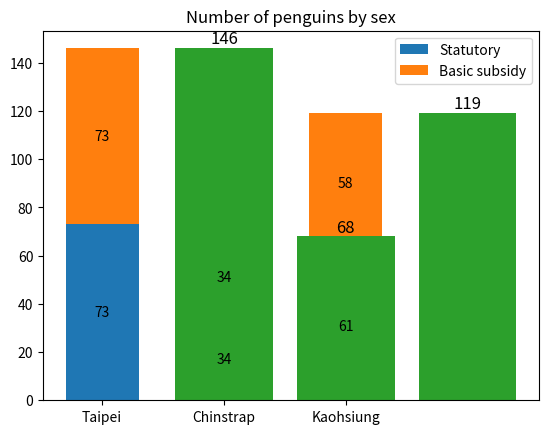

Here is the Python script that generated this plot:
import matplotlib.pyplot as plt
import numpy as np

species = ('Taipei', 'Chinstrap', 'Kaohsiung')
sex_counts = {
    'Statutory': np.array([73, 34, 61]),
    'Basic subsidy': np.array([73, 34, 58]),
}
width = 0.6  # the width of the bars: can also be len(x) sequence

region_num = [1, 2, 3]
position_vacancies = [sex_counts['Statutory'][0] + sex_counts["Basic subsidy"][0],
                      sex_counts["Statutory"][1] + sex_counts["Basic subsidy"][1],
                      sex_counts["Statutory"][2] + sex_counts["Basic subsidy"][2]]

fig, ax = plt.subplots()
bottom = np.zeros(3)

for sex, sex_count in sex_counts.items():
    p = ax.bar(species, sex_count, width, label=sex, bottom=bottom)
    bottom += sex_count

    ax.bar_label(p, label_type='center')


plot = ax.bar(region_num, position_vacancies)

for rect in plot:
    height = rect.get_height()
    ax.text(rect.get_x() + rect.get_width() / 2., 1.002 * height,
            '%d' % int(height), ha='center', va='bottom', fontsize=12)

ax.set_title('Number of penguins by sex')
ax.legend()

plt.show()
